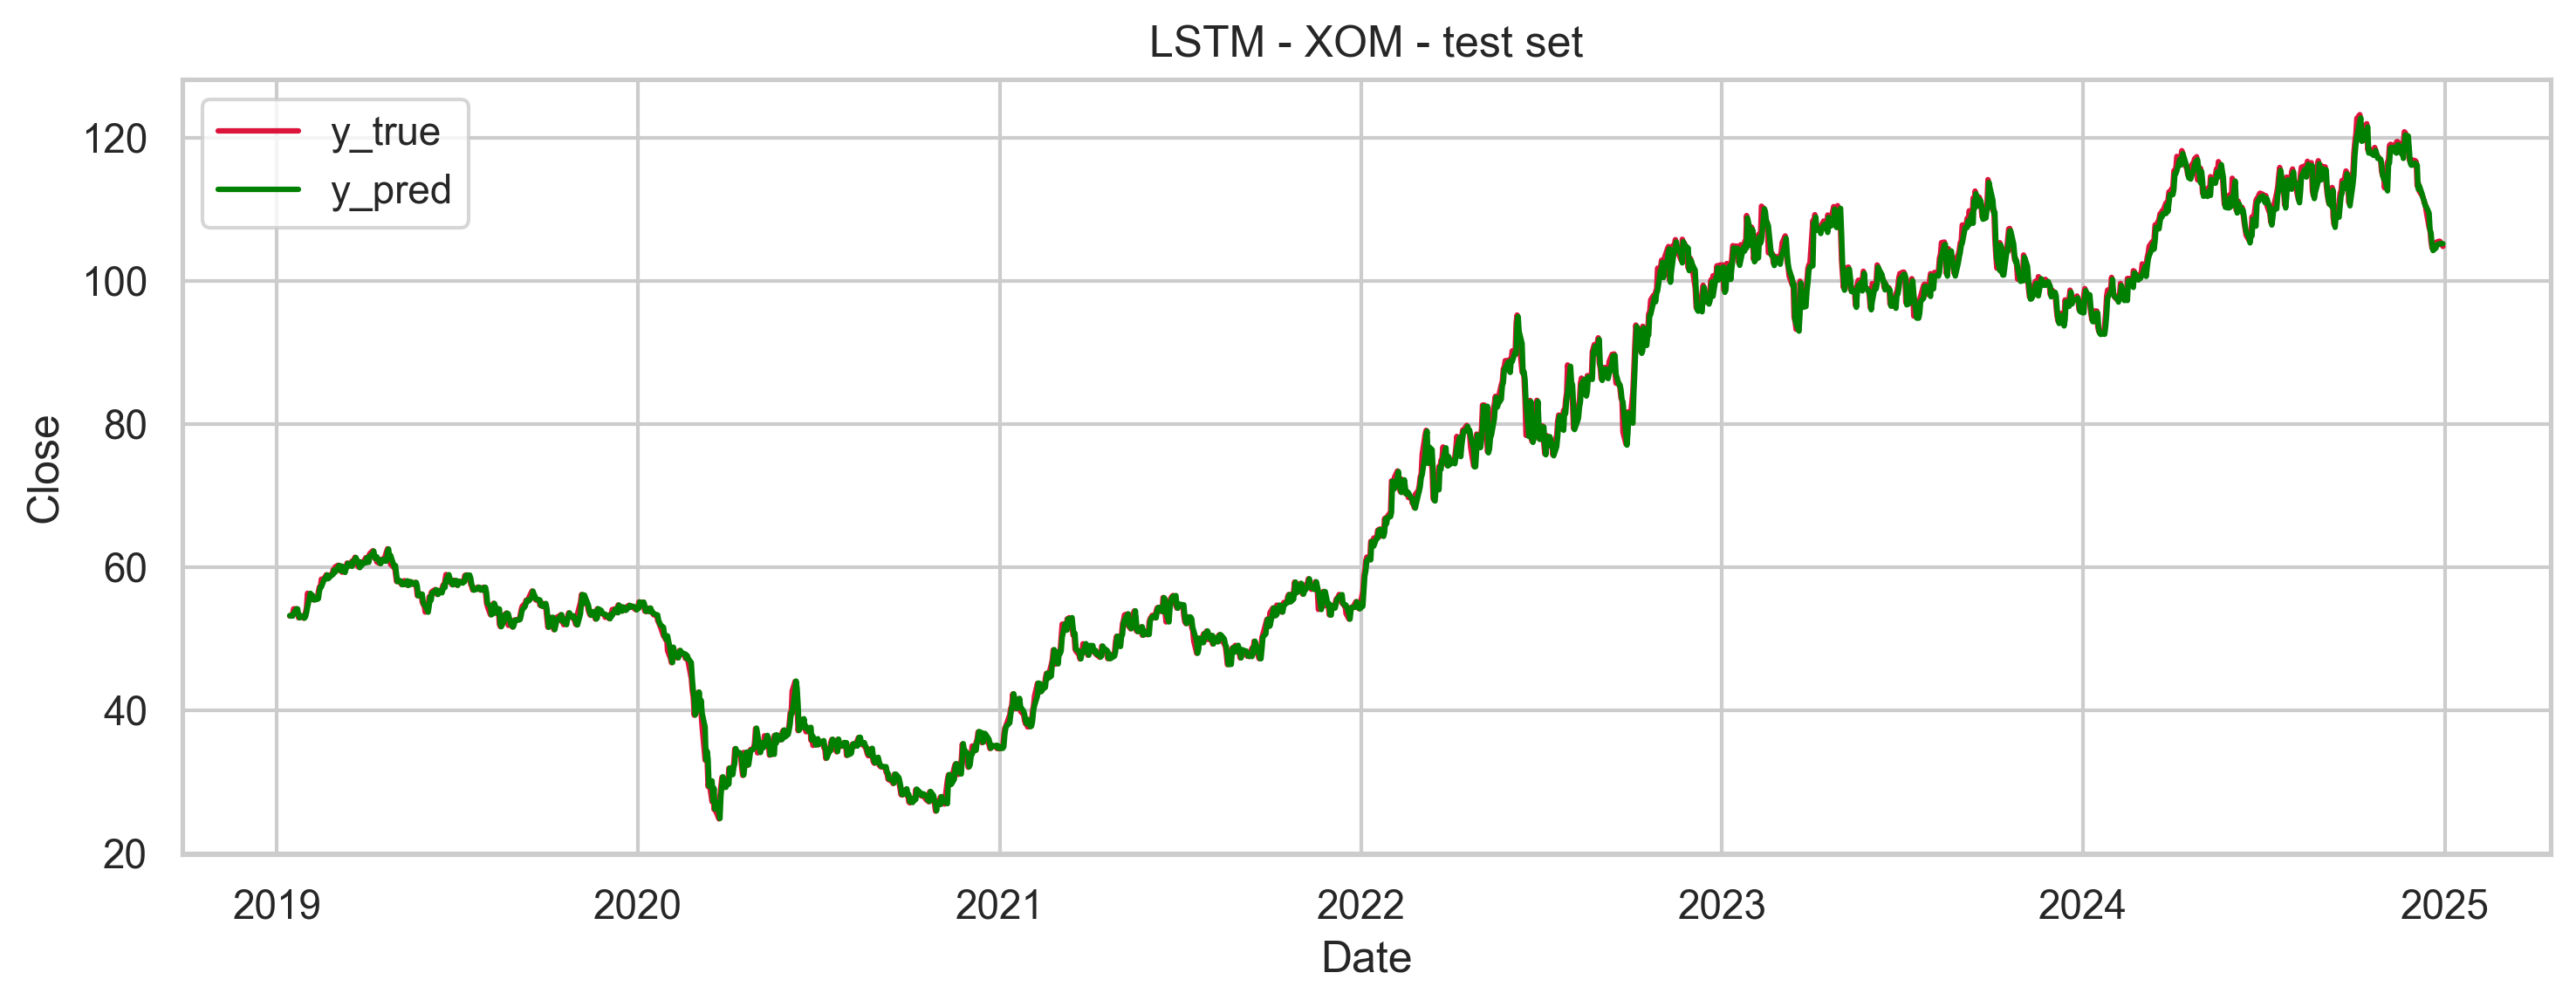

The data file committed next to this chart (first rows):
Date, y_true, y_pred
2019-01-14, 53.16, 53.22
2019-01-15, 53.19, 53.15
2019-01-16, 53.17, 53.18
2019-01-17, 53.53, 53.16
2019-01-18, 54.17, 53.52
2019-01-21, 54.17, 54.16
2019-01-22, 53.35, 54.16
2019-01-23, 52.91, 53.34
2019-01-24, 52.99, 52.91
2019-01-25, 53.23, 52.98
2019-01-28, 52.87, 53.22
2019-01-29, 53.07, 52.86
2019-01-30, 53.65, 53.06
2019-01-31, 54.38, 53.64
2019-02-01, 56.34, 54.38
2019-02-04, 55.53, 56.33
2019-02-05, 56.1, 55.51
2019-02-06, 55.85, 56.08
2019-02-07, 55.42, 55.84
2019-02-08, 55.51, 55.41
2019-02-11, 55.6, 55.5
2019-02-12, 56.58, 55.59
2019-02-13, 57.22, 56.56
2019-02-14, 57.23, 57.2
2019-02-15, 58.31, 57.22
2019-02-18, 58.31, 58.29
2019-02-19, 58.7, 58.29
2019-02-20, 58.93, 58.68
2019-02-21, 58.39, 58.91
2019-02-22, 58.84, 58.37
2019-02-25, 58.9, 58.82
2019-02-26, 59.02, 58.88
2019-02-27, 59.63, 59
2019-02-28, 59.3, 59.61
2019-03-01, 60.03, 59.27
2019-03-04, 60.26, 60
2019-03-05, 60.17, 60.23
2019-03-06, 59.49, 60.14
2019-03-07, 60.15, 59.46
2019-03-08, 59.29, 60.12
2019-03-11, 59.87, 59.26
2019-03-12, 60.03, 59.83
2019-03-13, 60.56, 60
2019-03-14, 60.36, 60.53
2019-03-15, 60.14, 60.32
2019-03-18, 60.84, 60.1
2019-03-19, 60.68, 60.8
2019-03-20, 61.02, 60.64
2019-03-21, 61.37, 60.98
2019-03-22, 60.39, 61.33
2019-03-25, 59.97, 60.35
2019-03-26, 60.75, 59.93
2019-03-27, 60.29, 60.71
2019-03-28, 60.59, 60.24
2019-03-29, 60.63, 60.54
2019-04-01, 61.33, 60.59
2019-04-02, 61.07, 61.29
2019-04-03, 60.71, 61.02
2019-04-04, 61.57, 60.66
2019-04-05, 61.9, 61.52
... 1,496 more rows
